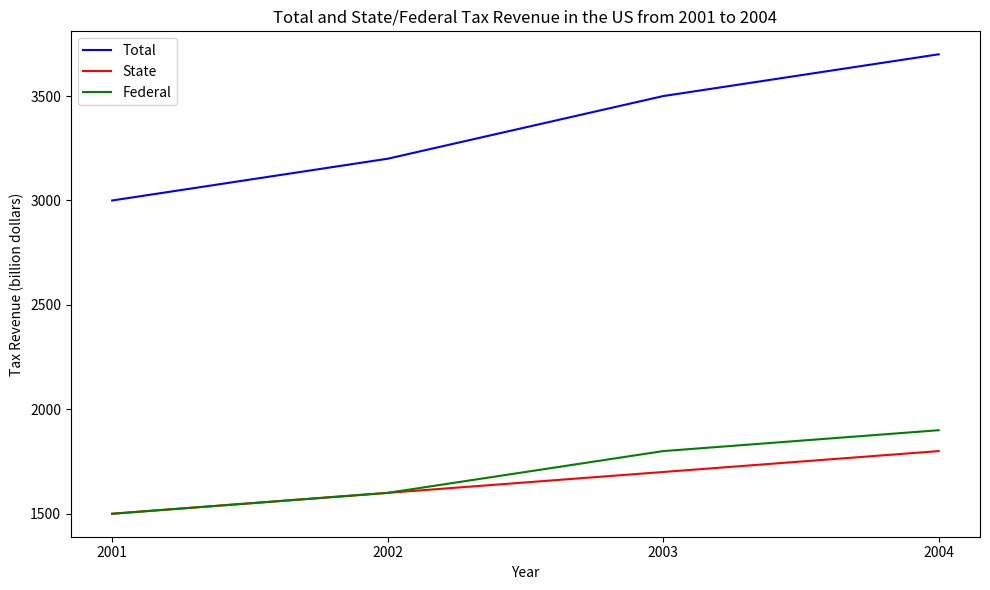

Generate this figure with matplotlib: (Note: this script raises an exception after producing the figure.)

import matplotlib.pyplot as plt
import numpy as np

# data
year = np.array([2001, 2002, 2003, 2004])
total_tax_rev = np.array([3000, 3200, 3500, 3700])
state_tax_rev = np.array([1500, 1600, 1700, 1800])
fed_tax_rev = np.array([1500, 1600, 1800, 1900])

# Create figure
fig = plt.figure(figsize=(10, 6))
ax = fig.add_subplot()

# Plot data
ax.plot(year, total_tax_rev, color='b', label='Total')
ax.plot(year, state_tax_rev, color='r', label='State')
ax.plot(year, fed_tax_rev, color='g', label='Federal')

# Set ticks
ax.set_xticks(year)

# Label axis
ax.set_xlabel('Year')
ax.set_ylabel('Tax Revenue (billion dollars)')

# Set legend
ax.legend(loc='upper left')

# Set title
ax.set_title('Total and State/Federal Tax Revenue in the US from 2001 to 2004')

# Tight layout
plt.tight_layout()

# Save image
plt.savefig('line chart/png/382.png')

# Clear figure
plt.clf()
